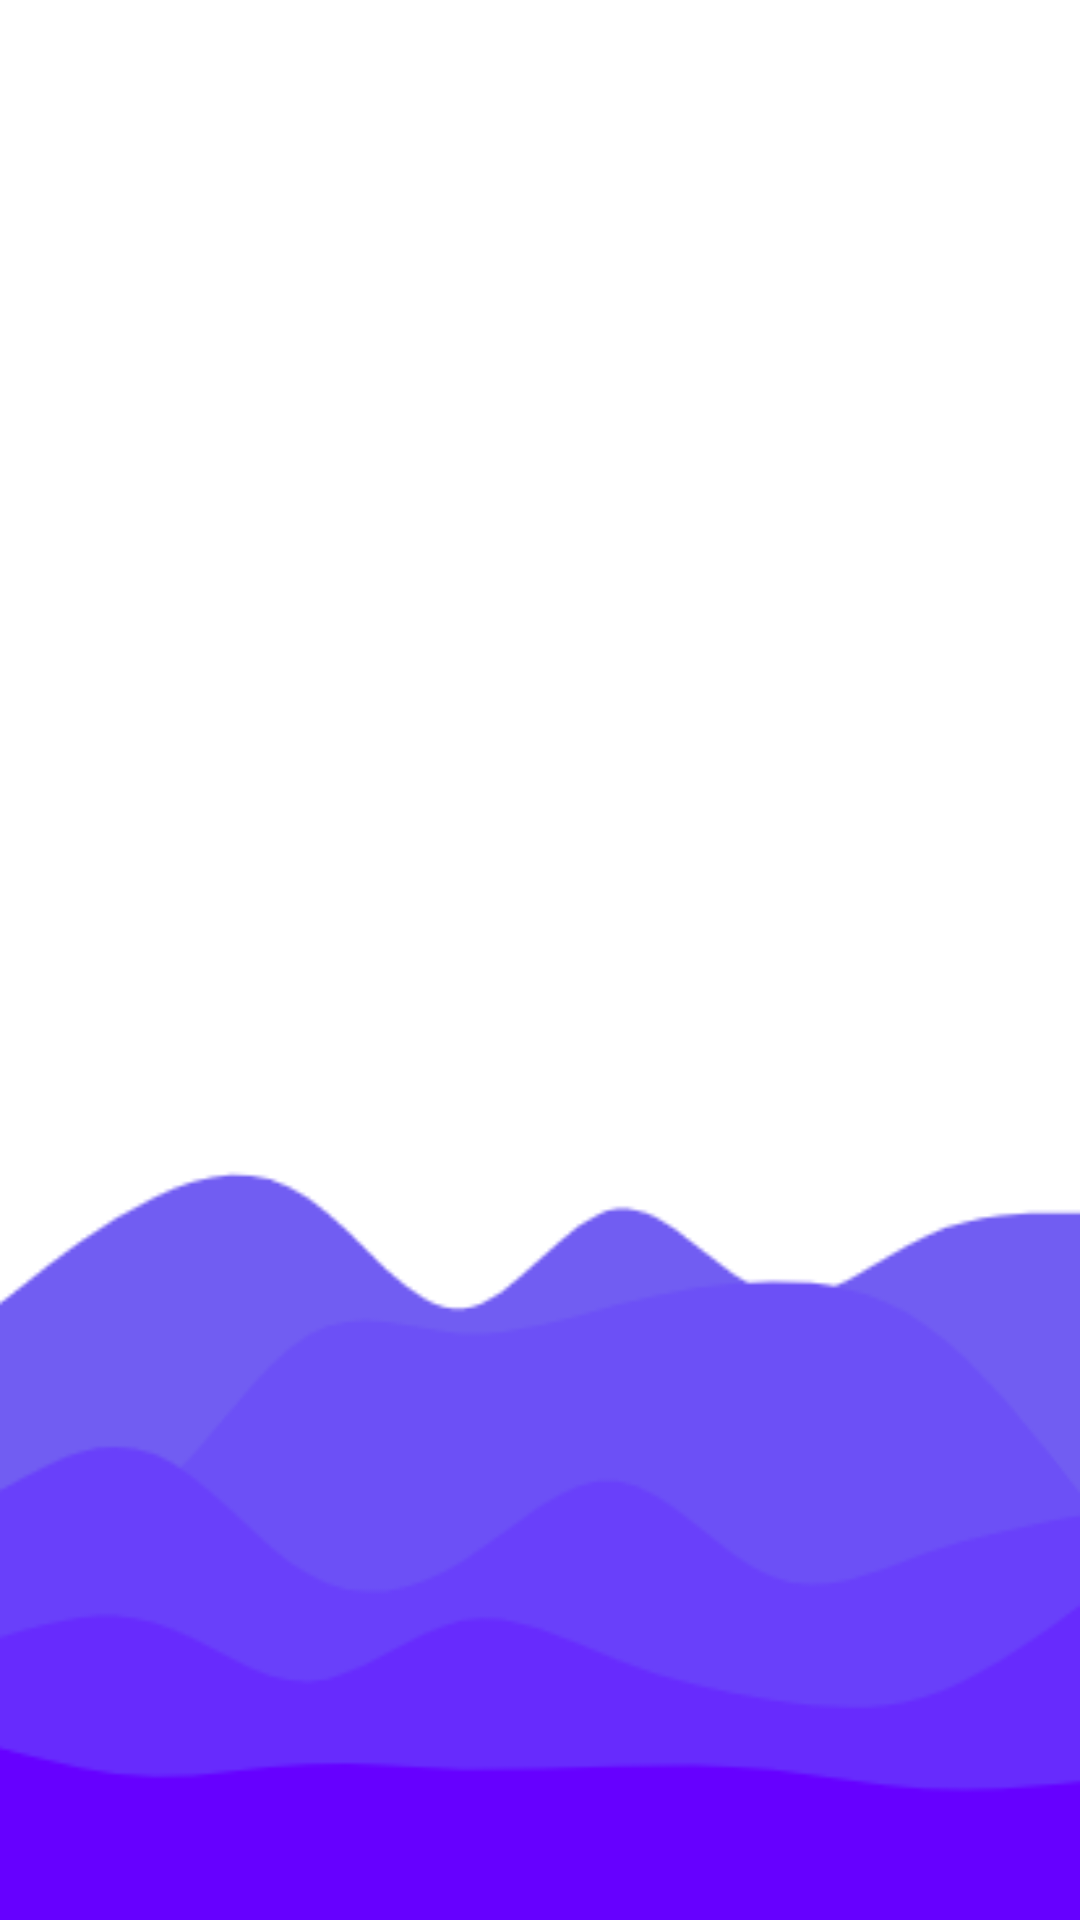

Android layout source for this screen:
<!-- AndroidManifest.xml: application theme Theme.GuardianTrack -->
<!-- res/layout/fragment_sound_selection.xml -->
<?xml version="1.0" encoding="utf-8"?>
<RelativeLayout xmlns:android="http://schemas.android.com/apk/res/android"
    android:layout_width="match_parent"
    android:layout_height="match_parent">

    <androidx.recyclerview.widget.RecyclerView
        android:id="@+id/recyclerView"
        android:layout_width="match_parent"
        android:layout_height="match_parent"
        android:background="@drawable/background3"/>

</RelativeLayout>
<!-- resources referenced by this layout -->
<resources>
  <!-- drawable background3: png bitmap (drawable, 12729 bytes) -->
  <style name="Theme.GuardianTrack" parent="Theme.MaterialComponents.DayNight.DarkActionBar">
          
          <item name="colorPrimary">@color/material_dynamic_neutral_variant10</item>
          <item name="colorPrimaryVariant">@color/purple_700</item>
          <item name="colorOnPrimary">@color/white</item>
          
          <item name="colorSecondary">@color/teal_200</item>
          <item name="colorSecondaryVariant">@color/teal_700</item>
          <item name="colorOnSecondary">@color/black</item>
          
          <item name="android:statusBarColor">?attr/colorPrimaryVariant</item>
          
      </style>
  <color name="purple_700">#FF3700B3</color>
  <color name="white">#FFFFFFFF</color>
  <color name="teal_200">#FF03DAC5</color>
  <color name="teal_700">#FF018786</color>
  <color name="black">#FF000000</color>
</resources>
